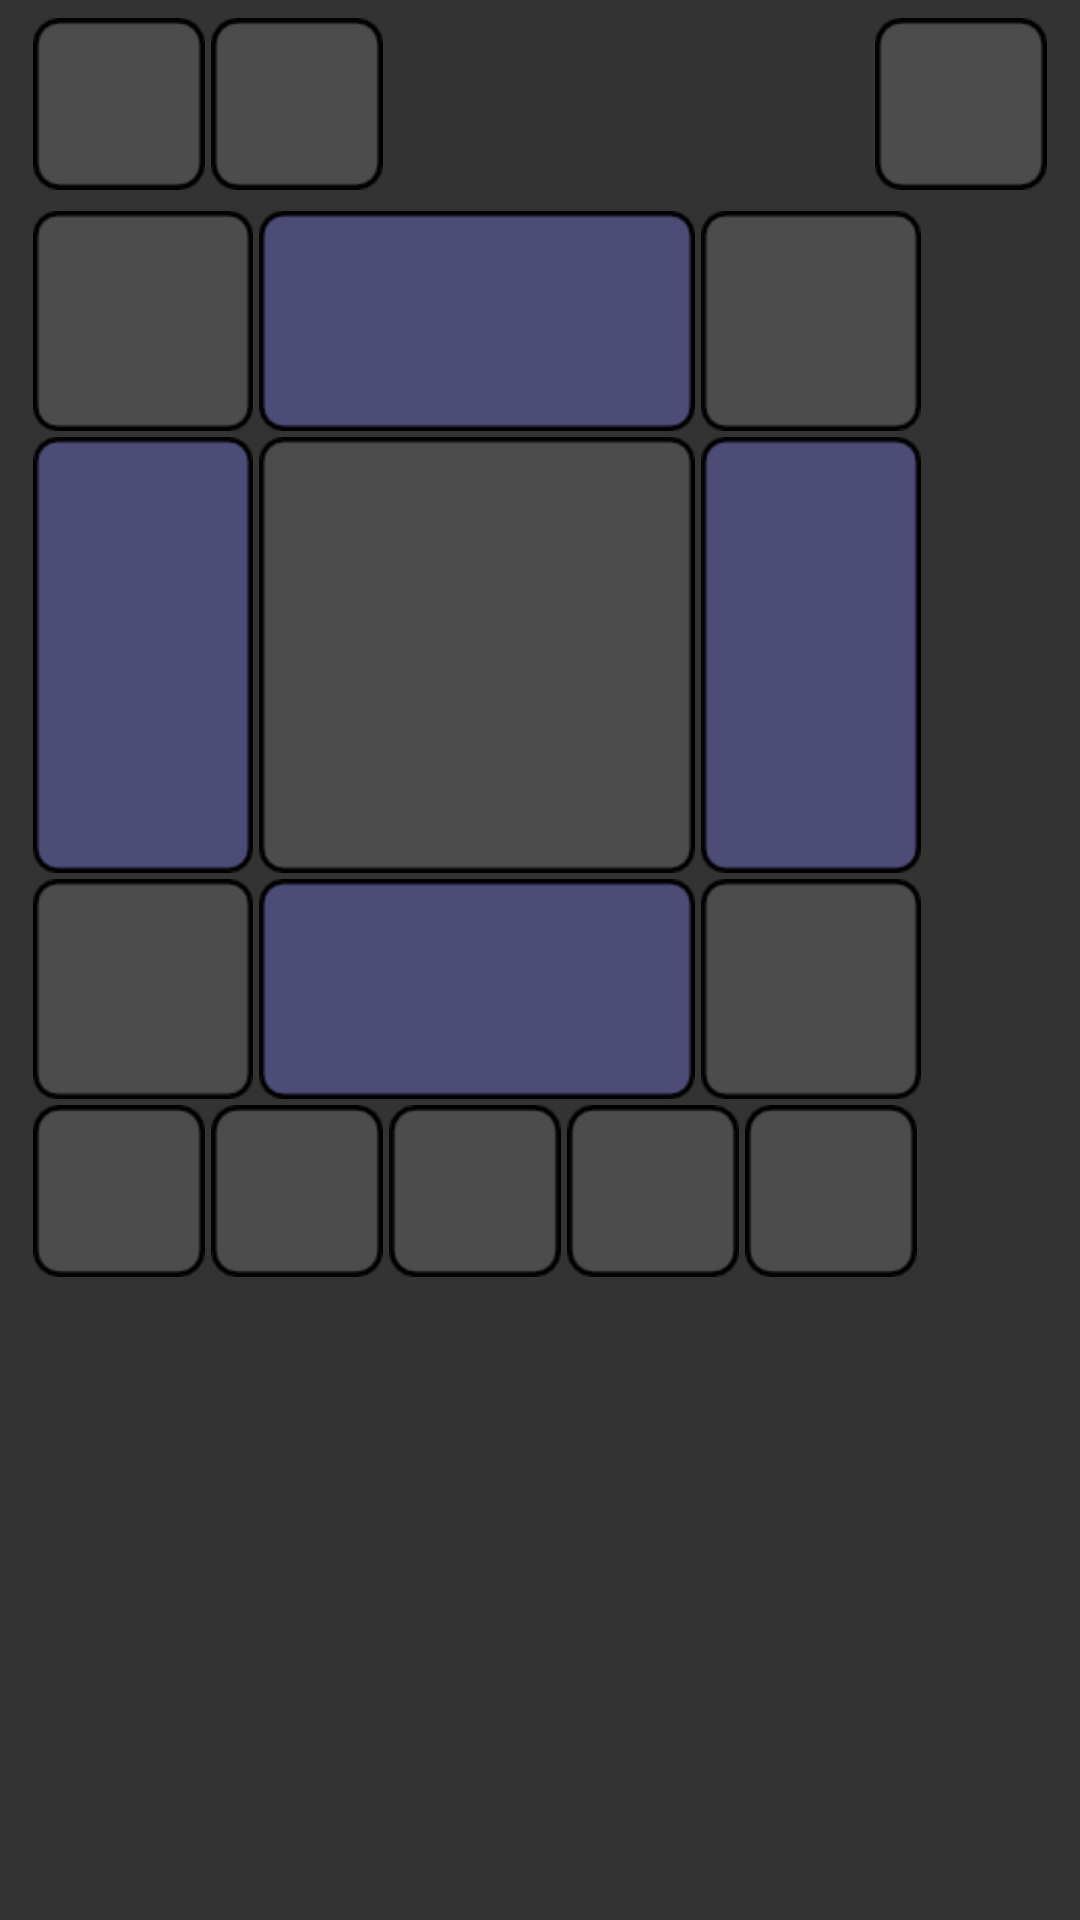

The Android layout XML behind this screen, and the referenced resources:
<!-- AndroidManifest.xml: application theme android:Theme.Black.NoTitleBar -->
<!-- res/layout/test_layout.xml -->
<?xml version="1.0" encoding="utf-8"?>

<LinearLayout xmlns:android="http://schemas.android.com/apk/res/android"
    android:layout_width="match_parent"
    android:layout_height="match_parent"
    android:background="#ff333333"
    android:orientation="vertical" >

    <LinearLayout
        android:layout_width="match_parent"
        android:layout_height="wrap_content"
        android:layout_marginTop="5dp"
        android:layout_marginLeft="10dp"
        android:layout_marginRight="10dp"
        android:layout_marginBottom="5dp"
        android:orientation="horizontal" >

        <LinearLayout
            android:layout_width="match_parent"
            android:layout_height="wrap_content"
            android:layout_weight="1" >

            <ImageButton
                android:id="@+id/imageButton1"
                style="@style/TestRemoteButton"
                android:layout_width="wrap_content"
                android:layout_height="wrap_content"
                android:src="@drawable/remote_button_small" />

            <ImageButton
                android:id="@+id/imageButton2"
                style="@style/TestRemoteButton"
                android:layout_width="wrap_content"
                android:layout_height="wrap_content"
                android:src="@drawable/remote_button_small" />

        </LinearLayout>

        <LinearLayout
            android:layout_width="match_parent"
            android:layout_height="wrap_content"
            android:layout_weight="1"
            android:gravity="right" >

            <ImageButton
                android:id="@+id/imageButton3"
                style="@style/TestRemoteButton"
                android:layout_width="wrap_content"
                android:layout_height="wrap_content"
                android:src="@drawable/remote_button_small" />

        </LinearLayout>

    </LinearLayout>

    <LinearLayout
        android:layout_width="match_parent"
        android:layout_height="wrap_content"
        android:layout_marginLeft="10dp"
        android:layout_marginRight="10dp"
        android:orientation="vertical" >

        <LinearLayout
            android:layout_width="match_parent"
            android:layout_height="wrap_content" >

            <ImageButton
                android:id="@+id/imageButton10"
                style="@style/TestRemoteButton"
                android:layout_width="wrap_content"
                android:layout_height="wrap_content"
                android:src="@drawable/remote_button" />

            <ImageButton
                android:id="@+id/imageButton11"
                style="@style/TestRemoteButton"
                android:layout_width="wrap_content"
                android:layout_height="wrap_content"
                android:src="@drawable/remote_button_long_horiz" />

            <ImageButton
                android:id="@+id/imageButton12"
                style="@style/TestRemoteButton"
                android:layout_width="wrap_content"
                android:layout_height="wrap_content"
                android:src="@drawable/remote_button" />

        </LinearLayout>

        <LinearLayout
            android:layout_width="match_parent"
            android:layout_height="wrap_content" >

            <ImageButton
                android:id="@+id/imageButton13"
                style="@style/TestRemoteButton"
                android:layout_width="wrap_content"
                android:layout_height="wrap_content"
                android:src="@drawable/remote_button_long_vert" />

            <ImageButton
                android:id="@+id/imageButton14"
                style="@style/TestRemoteButton"
                android:layout_width="wrap_content"
                android:layout_height="wrap_content"
                android:src="@drawable/remote_button_big" />

            <ImageButton
                android:id="@+id/imageButton15"
                style="@style/TestRemoteButton"
                android:layout_width="wrap_content"
                android:layout_height="wrap_content"
                android:src="@drawable/remote_button_long_vert" />

        </LinearLayout>

        <LinearLayout
            android:layout_width="match_parent"
            android:layout_height="wrap_content" >

            <ImageButton
                android:id="@+id/imageButton16"
                style="@style/TestRemoteButton"
                android:layout_width="wrap_content"
                android:layout_height="wrap_content"
                android:src="@drawable/remote_button" />

            <ImageButton
                android:id="@+id/imageButton17"
                style="@style/TestRemoteButton"
                android:layout_width="wrap_content"
                android:layout_height="wrap_content"
                android:src="@drawable/remote_button_long_horiz" />

            <ImageButton
                android:id="@+id/imageButton18"
                style="@style/TestRemoteButton"
                android:layout_width="wrap_content"
                android:layout_height="wrap_content"
                android:src="@drawable/remote_button" />
        </LinearLayout>

    </LinearLayout>

    <LinearLayout
        android:layout_width="match_parent"
        android:layout_height="wrap_content"
        android:layout_marginBottom="5dp"
        android:layout_marginLeft="10dp"
        android:layout_marginRight="10dp"
        android:layout_marginTop="5dp"
        android:visibility="gone" >

        <LinearLayout
            android:layout_width="wrap_content"
            android:layout_height="match_parent"
            android:layout_weight="1" >

            <ImageButton
                android:id="@+id/imageButton4"
                style="@style/TestRemoteButton"
                android:layout_width="wrap_content"
                android:layout_height="wrap_content"
                android:src="@drawable/remote_button_small" />

            <ImageButton
                android:id="@+id/imageButton5"
                style="@style/TestRemoteButton"
                android:layout_width="wrap_content"
                android:layout_height="wrap_content"
                android:src="@drawable/remote_button_small" />

        </LinearLayout>

        <LinearLayout
            android:layout_width="wrap_content"
            android:layout_height="match_parent"
            android:layout_weight="1"
            android:gravity="right"
            android:orientation="vertical" >

            <LinearLayout
                android:layout_width="wrap_content"
                android:layout_height="wrap_content" >

                <ImageButton
                    android:id="@+id/imageButton6"
                    style="@style/TestRemoteButton"
                    android:layout_width="wrap_content"
                    android:layout_height="wrap_content"
                    android:src="@drawable/remote_button_small" />

                <ImageButton
                    android:id="@+id/imageButton7"
                    style="@style/TestRemoteButton"
                    android:layout_width="wrap_content"
                    android:layout_height="wrap_content"
                    android:src="@drawable/remote_button_small" />

            </LinearLayout>

            <LinearLayout
                android:layout_width="wrap_content"
                android:layout_height="wrap_content" >

                <ImageButton
                    android:id="@+id/imageButton8"
                    style="@style/TestRemoteButton"
                    android:layout_width="wrap_content"
                    android:layout_height="wrap_content"
                    android:src="@drawable/remote_button_small" />

                <ImageButton
                    android:id="@+id/imageButton9"
                    style="@style/TestRemoteButton"
                    android:layout_width="wrap_content"
                    android:layout_height="wrap_content"
                    android:src="@drawable/remote_button_small" />

            </LinearLayout>

        </LinearLayout>

    </LinearLayout>

    <LinearLayout
        android:layout_width="match_parent"
        android:layout_height="wrap_content"
        android:layout_marginLeft="10dp" >

        <ImageButton
            android:id="@+id/imageButton19"
            style="@style/TestRemoteButton"
            android:layout_width="wrap_content"
            android:layout_height="wrap_content"
            android:src="@drawable/remote_button_small" />

        <ImageButton
            android:id="@+id/imageButton20"
            style="@style/TestRemoteButton"
            android:layout_width="wrap_content"
            android:layout_height="wrap_content"
            android:src="@drawable/remote_button_small" />

        <ImageButton
            android:id="@+id/imageButton21"
            style="@style/TestRemoteButton"
            android:layout_width="wrap_content"
            android:layout_height="wrap_content"
            android:src="@drawable/remote_button_small" />

        <ImageButton
            android:id="@+id/imageButton22"
            style="@style/TestRemoteButton"
            android:layout_width="wrap_content"
            android:layout_height="wrap_content"
            android:src="@drawable/remote_button_small" />

        <ImageButton
            android:id="@+id/imageButton23"
            style="@style/TestRemoteButton"
            android:layout_width="wrap_content"
            android:layout_height="wrap_content"
            android:src="@drawable/remote_button_small" />

    </LinearLayout>
    
</LinearLayout>
<!-- resources referenced by this layout -->
<resources>
  <!-- drawable remote_button: png bitmap (drawable-hdpi, 1142 bytes) -->
  <!-- drawable remote_button_big: png bitmap (drawable-hdpi, 1545 bytes) -->
  <!-- drawable remote_button_long_horiz: png bitmap (drawable-hdpi, 1262 bytes) -->
  <!-- drawable remote_button_long_vert: png bitmap (drawable-hdpi, 1431 bytes) -->
  <!-- drawable remote_button_small: png bitmap (drawable-hdpi, 1095 bytes) -->
  <style name="TestRemoteButton">
  		<item name="android:layout_width">wrap_content</item>
  		<item name="android:layout_height">wrap_content</item>
  		<item name="android:background">@color/transparent</item>
  		<item name="android:layout_margin">1dp</item>
  	</style>
  <color name="transparent">#00000000</color>
</resources>
